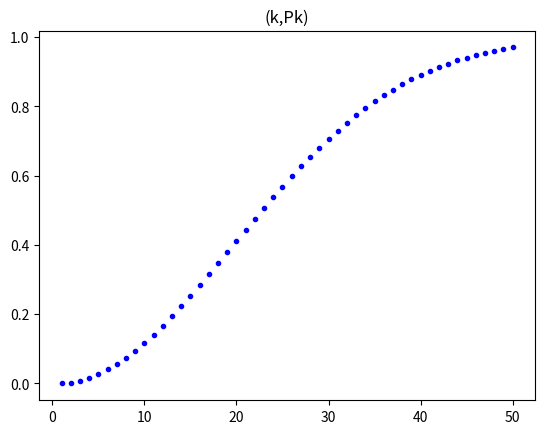

Recreate this plot in Python.
import matplotlib.pyplot as plt

n,k,L,p=365,50,[],1

for i in range(1, k+1):
    p = p*(n-(i-1))/n
    L += [[i,1-p]]


x,y=[],[]

for i in L:
    x+=[i[0]]
    y+=[i[1]]

plt.plot(x,y, 'b.')
plt.title("(k,Pk)")
plt.show()


for i in L:
    print([i[0],i[1]])